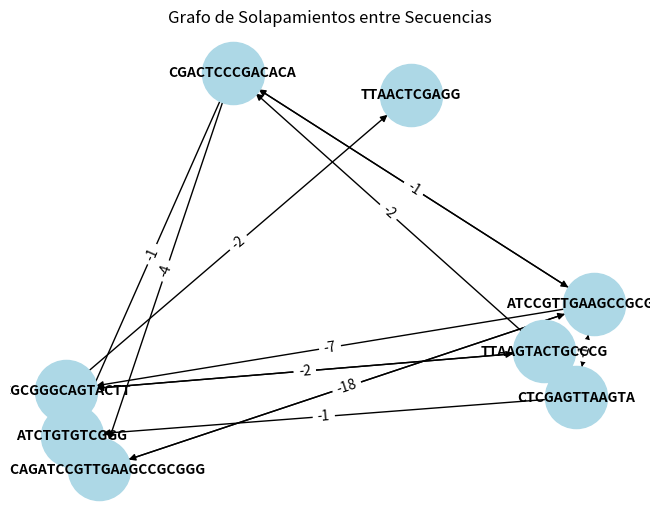

Write Python code to recreate this figure.
import itertools
import networkx as nx
import matplotlib.pyplot as plt


# Función para calcular el solapamiento entre dos secuencias
def calcular_solapamiento(seq1, seq2):
    max_overlap = 0
    for i in range(1, min(len(seq1), len(seq2)) + 1):
        if seq1[-i:] == seq2[:i]:
            max_overlap = i
    return max_overlap


# Función para crear un grafo de solapamientos entre secuencias
def crear_grafo_solapamiento(secuencias):
    G = nx.DiGraph()
    n = len(secuencias)

    for i in range(n):
        for j in range(n):
            if i != j:
                overlap = calcular_solapamiento(secuencias[i], secuencias[j])
                if overlap > 0:
                    G.add_edge(
                        i, j, weight=-overlap
                    )  # Peso negativo para minimizar superstring

    return G


# Función para encontrar el camino hamiltoniano óptimo
def encontrar_camino_hamiltoniano(G, secuencias):
    n = len(secuencias)
    mejor_superstring = None
    mejor_longitud = float("inf")

    # Generar todas las posibles permutaciones (caminos hamiltonianos)
    for permutacion in itertools.permutations(range(n)):
        superstring = secuencias[permutacion[0]]

        for i in range(1, n):
            u = permutacion[i - 1]
            v = permutacion[i]
            overlap = calcular_solapamiento(secuencias[u], secuencias[v])
            superstring += secuencias[v][overlap:]

        if len(superstring) < mejor_longitud:
            mejor_superstring = superstring
            mejor_longitud = len(superstring)

    return mejor_superstring


# Función para visualizar el grafo de solapamientos
def visualizar_grafo(G, secuencias):
    pos = nx.spring_layout(G)
    edge_labels = nx.get_edge_attributes(G, "weight")

    nx.draw(
        G,
        pos,
        with_labels=True,
        labels={i: secuencias[i] for i in range(len(secuencias))},
        node_color="lightblue",
        node_size=2000,
        font_size=10,
        font_weight="bold",
        arrows=True,
    )
    nx.draw_networkx_edge_labels(G, pos, edge_labels=edge_labels)
    plt.title("Grafo de Solapamientos entre Secuencias")
    plt.show()


# Secuencias de prueba
secuencias = [
    "ATCCGTTGAAGCCGCGGGC",
    "TTAACTCGAGG",
    "TTAAGTACTGCCCG",
    "ATCTGTGTCGGG",
    "CGACTCCCGACACA",
    "CACAGATCCGTTGAAGCCGCGGG",
    "CTCGAGTTAAGTA",
    "CGCGGGCAGTACTT",
]

# Crear el grafo de solapamientos
G = crear_grafo_solapamiento(secuencias)

# Visualizar el grafo
visualizar_grafo(G, secuencias)

# Encontrar el camino hamiltoniano óptimo
superstring_optimo = encontrar_camino_hamiltoniano(G, secuencias)
print("Secuencia consenso mínima (superstring):", superstring_optimo)
